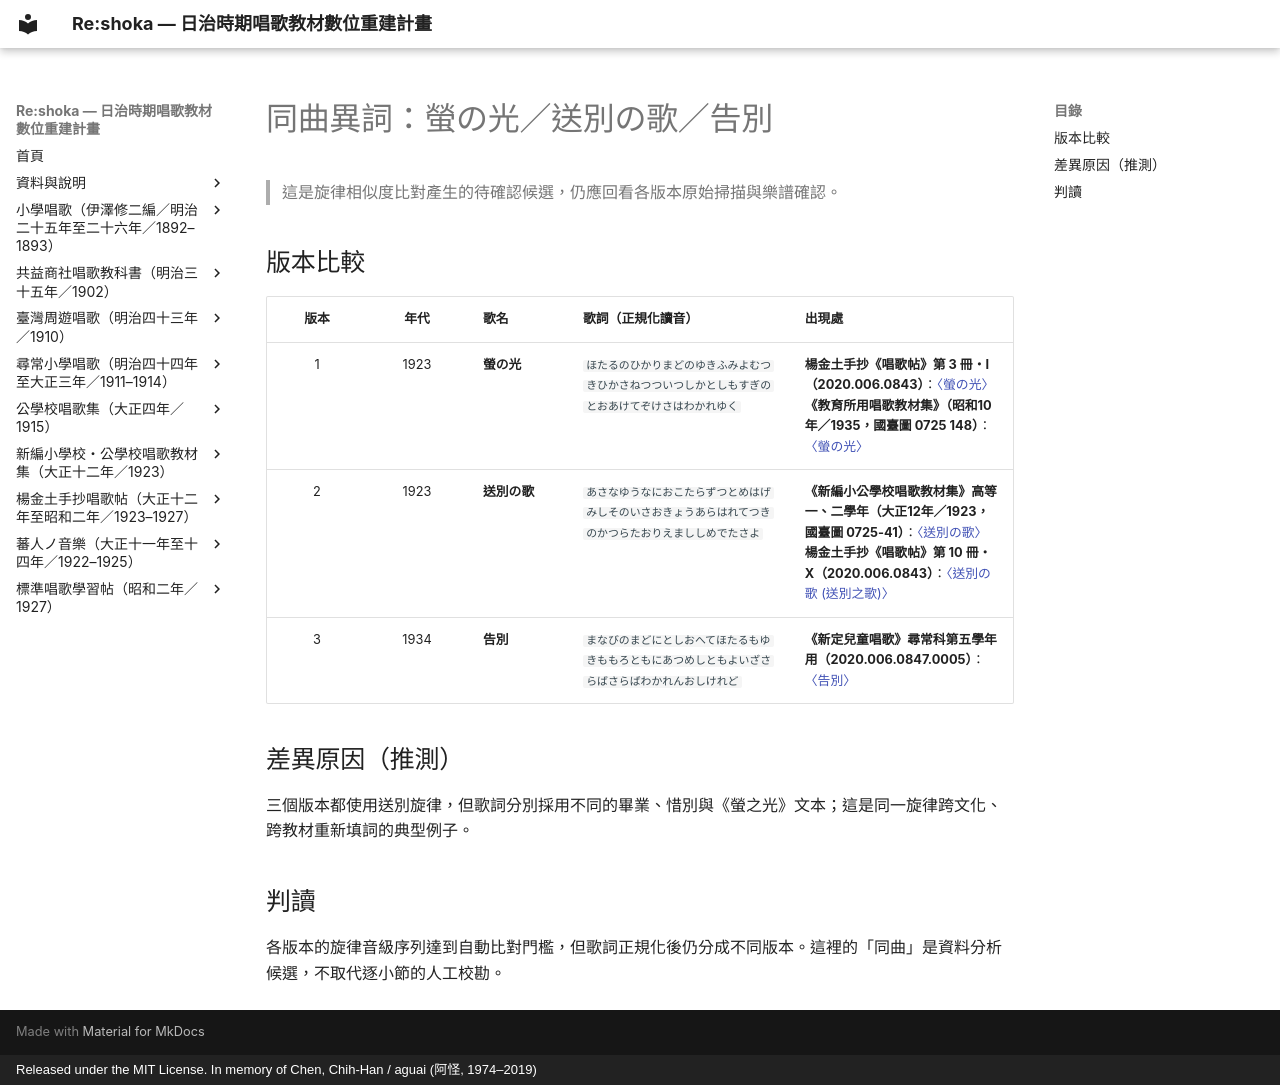

repository: TMDLang/reshoka · page: same_melody_songs/004_p042_hotaru_no_hikari/index.html · generator: mkdocs · copyright: Released under the MIT License. In memory of Chen, Chih-Han / aguai (阿怪, 1974–2019)

---
title: 同曲異詞：螢の光／送別の歌／告別
description: 螢の光／送別の歌／告別 的同曲異詞版本比較。
keywords: 同曲異詞, 旋律版本, 歌詞版本
---

# 同曲異詞：螢の光／送別の歌／告別

> 這是旋律相似度比對產生的待確認候選，仍應回看各版本原始掃描與樂譜確認。

## 版本比較

| 版本 | 年代 | 歌名 | 歌詞（正規化讀音） | 出現處 |
| :---: | :---: | :--- | :--- | :--- |
| 1 | 1923 | **螢の光** | `ほたるのひかりまどのゆきふみよむつきひかさねつついつしかとしもすぎのとおあけてぞけさはわかれゆく` | **楊金土手抄《唱歌帖》第 3 冊・I（2020.006.0843）**：[〈螢の光〉](../shokacho/vol_03/p042_hotaru_no_hikari/index.md)<br>**《教育所用唱歌教材集》（昭和10年／1935，國臺圖 0725 148）**：[〈螢の光〉](../kyoyusho_shoka_1935/0_11_hotaru_no_hikari/index.md) |
| 2 | 1923 | **送別の歌** | `あさなゆうなにおこたらずつとめはげみしそのいさおきょうあらはれてつきのかつらたおりえまししめでたさよ` | **《新編小公學校唱歌教材集》高等一、二學年（大正12年／1923，國臺圖 0725-41）**：[〈送別の歌〉](../shoka_kyozai_shu_1923/koto_1_2/08_sobetsu_no_uta/index.md)<br>**楊金土手抄《唱歌帖》第 10 冊・X（2020.006.0843）**：[〈送別の歌 (送別之歌)〉](../shokacho/vol_10/p197_sobetsu_no_uta/index.md) |
| 3 | 1934 | **告別** | `まなびのまどにとしおへてほたるもゆきももろともにあつめしともよいざさらばさらばわかれんおしけれど` | **《新定兒童唱歌》尋常科第五學年用（2020.006.0847.0005）**：[〈告別〉](../shintei_jido_shoka/grade_5_2020.006.0847.0005/4_19_kokubetsu/index.md) |

## 差異原因（推測）

三個版本都使用送別旋律，但歌詞分別採用不同的畢業、惜別與《螢之光》文本；這是同一旋律跨文化、跨教材重新填詞的典型例子。

## 判讀

各版本的旋律音級序列達到自動比對門檻，但歌詞正規化後仍分成不同版本。這裡的「同曲」是資料分析候選，不取代逐小節的人工校勘。
